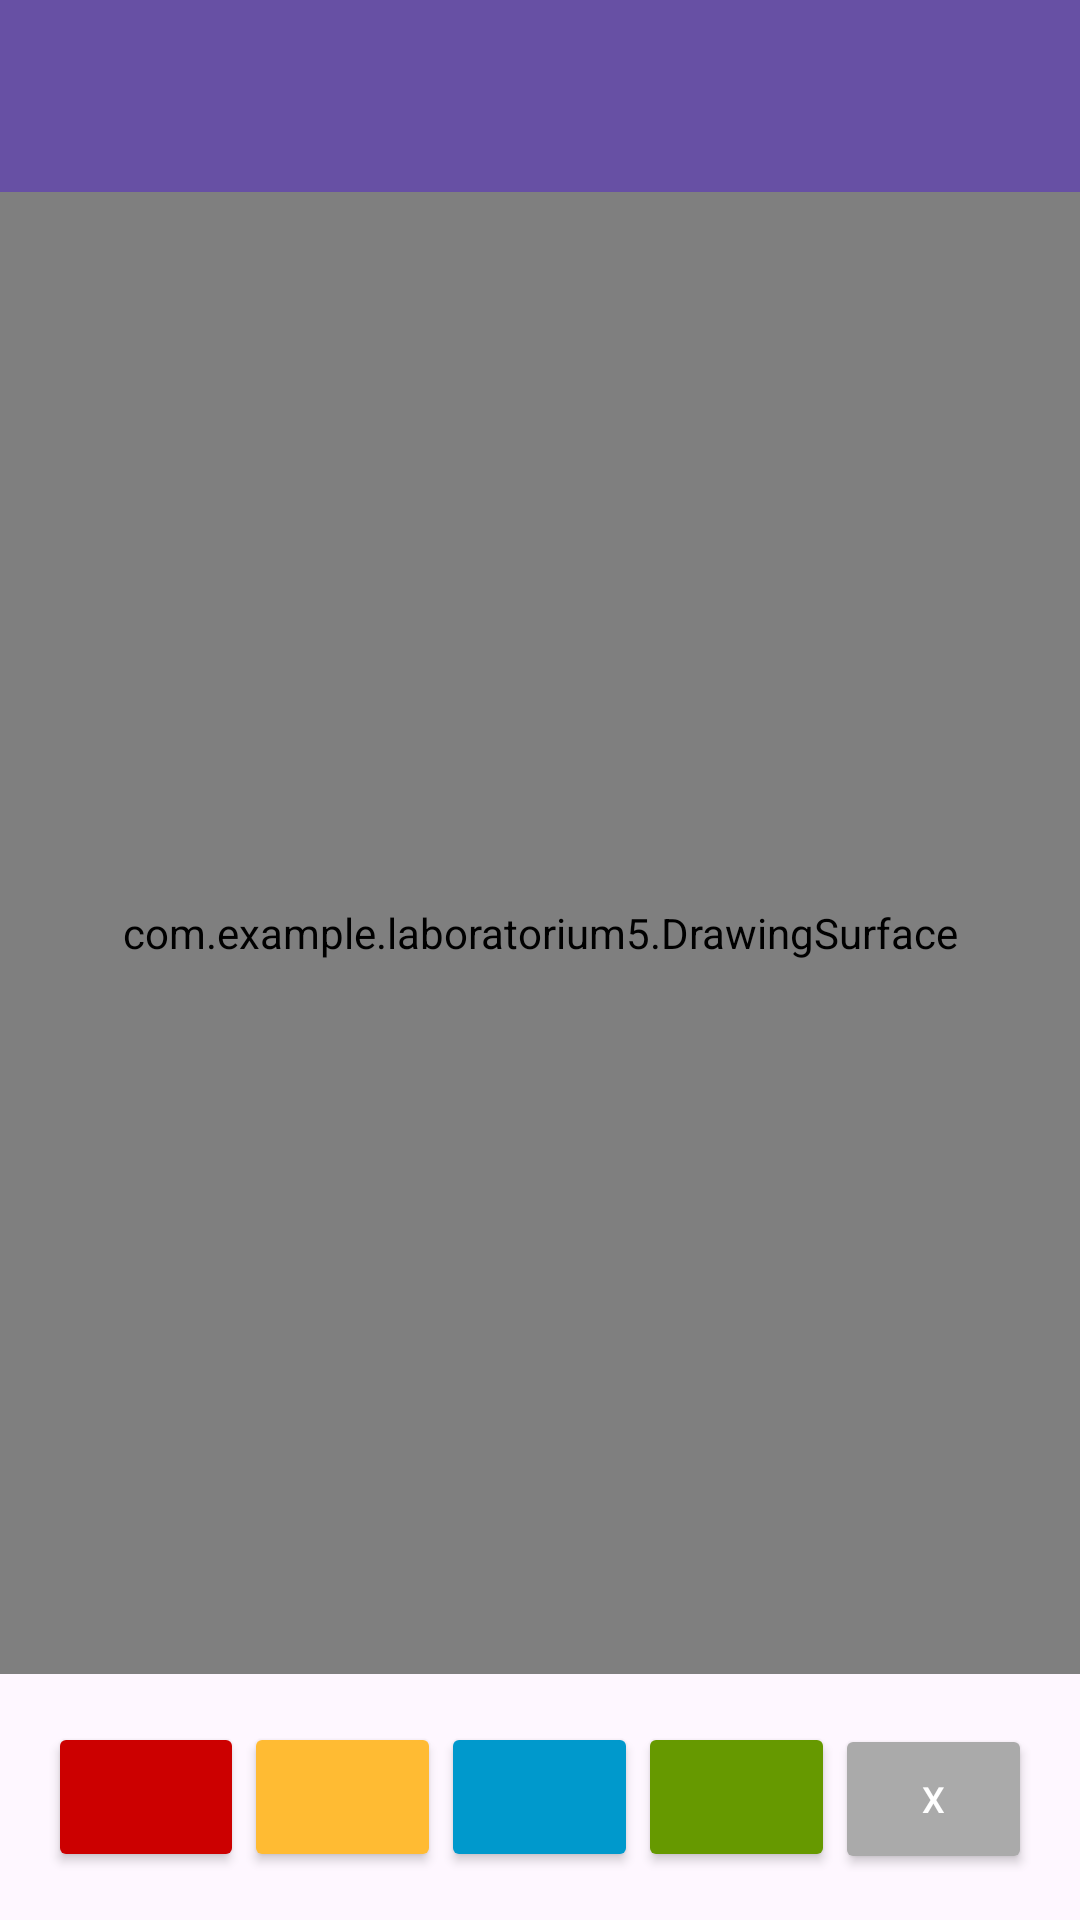

Write the Android layout XML for this screen, with the resource values it uses.
<!-- AndroidManifest.xml: application theme Theme.Laboratorium5 -->
<!-- res/layout/activity_main.xml -->
<?xml version="1.0" encoding="utf-8"?>
<androidx.constraintlayout.widget.ConstraintLayout xmlns:android="http://schemas.android.com/apk/res/android"
    xmlns:app="http://schemas.android.com/apk/res-auto"
    xmlns:tools="http://schemas.android.com/tools"
    android:id="@+id/main"
    android:layout_width="match_parent"
    android:layout_height="match_parent"
    tools:context=".MainActivity">

    <androidx.appcompat.widget.Toolbar
        android:id="@+id/toolbar"
        android:layout_width="0dp"
        android:layout_height="wrap_content"
        android:background="?attr/colorPrimary"
        android:theme="?attr/actionBarTheme"
        app:layout_constraintTop_toTopOf="parent"
        app:layout_constraintStart_toStartOf="parent"
        app:layout_constraintEnd_toEndOf="parent"
        app:layout_constraintWidth_default="spread"/>

    <com.example.laboratorium5.DrawingSurface
        android:id="@+id/drawingSurface"
        android:layout_width="0dp"
        android:layout_height="0dp"
        app:layout_constraintTop_toBottomOf="@id/toolbar"
        app:layout_constraintBottom_toTopOf="@id/buttonLayout"
        app:layout_constraintStart_toStartOf="parent"
        app:layout_constraintEnd_toEndOf="parent"
        app:layout_constraintVertical_bias="0.0"
        android:layout_marginBottom="16dp"
        android:layout_weight="1" />

    <LinearLayout
        android:id="@+id/buttonLayout"
        android:layout_width="0dp"
        android:layout_height="wrap_content"
        android:orientation="horizontal"
        android:layout_margin="16dp"
        app:layout_constraintBottom_toBottomOf="parent"
        app:layout_constraintStart_toStartOf="parent"
        app:layout_constraintEnd_toEndOf="parent">

        <Button
            android:id="@+id/buttonRed"
            android:layout_width="0dp"
            android:layout_height="50dp"
            android:layout_weight="1"
            android:backgroundTint="@android:color/holo_red_dark"
            android:text="" />

        <Button
            android:id="@+id/buttonYellow"
            android:layout_width="0dp"
            android:layout_height="50dp"
            android:layout_weight="1"
            android:backgroundTint="@android:color/holo_orange_light"
            android:text="" />

        <Button
            android:id="@+id/buttonBlue"
            android:layout_width="0dp"
            android:layout_height="50dp"
            android:layout_weight="1"
            android:backgroundTint="@android:color/holo_blue_dark"
            android:text="" />

        <Button
            android:id="@+id/buttonGreen"
            android:layout_width="0dp"
            android:layout_height="50dp"
            android:layout_weight="1"
            android:backgroundTint="@android:color/holo_green_dark"
            android:text="" />

        <Button
            android:id="@+id/buttonClear"
            android:layout_width="0dp"
            android:layout_height="50dp"
            android:layout_weight="1"
            android:backgroundTint="@android:color/darker_gray"
            android:text="X"
            android:textColor="@android:color/white"
            android:textSize="12sp" />
    </LinearLayout>
</androidx.constraintlayout.widget.ConstraintLayout>
<!-- resources referenced by this layout -->
<resources>
  <style name="Theme.Laboratorium5" parent="Base.Theme.Laboratorium5" />
  <style name="Base.Theme.Laboratorium5" parent="Theme.Material3.DayNight.NoActionBar">
          
          
      </style>
</resources>
